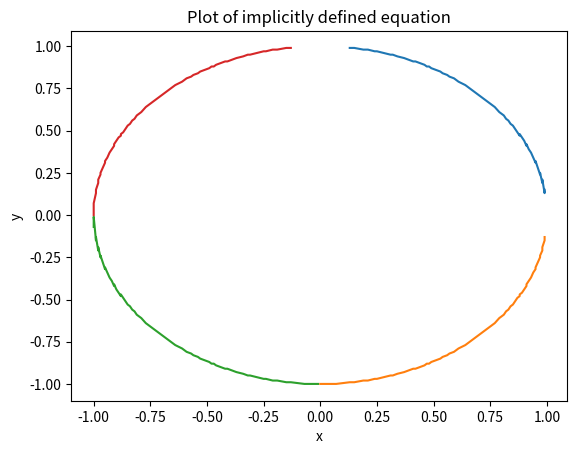

This figure's Python source:
#!/usr/bin/env python
# -*- coding: utf-8 -*-

#
# Скрипт для построения графиков функций вида F(x, y) = 0.
#
# Данная реализация крайне неэффективна и не предназначена для использования в реальных расчетах.
#

from math import *

# Принимает параметры для построения сетки (область и шаг по двум кооринатам),
# возвращает узлы сетки как список точек.
def grid(x_min, x_max, x_step, y_min, y_max, y_step):

	from itertools import count, takewhile

	# Реализация функции range для работы с дробными интервалами.
	def drange(start, stop, step):
	    return takewhile(lambda x: x <= stop, count(start, step))

	result = []
	for x in drange(x_min, x_max, x_step):
		for y in drange(y_min, y_max, y_step):
			point = (x, y)
			result.append(point)
	return result

#
# Функция для численного решения уравнений вида F(x, y) = 0. 
# Возвращает список узлов сетки, являющихся решением уравнения.
#
# F - функция от двух переменных.
#
# accuracy - точность - если модуль значения функции в некоторой точке меньше точности, 
# считаем что функция равна нулю в данной точке. Рекомендуемое значение точности - половина шага сетки.
#
def solve(F, accuracy, grid):

	# Функция определяющая является ли данная точка решением уравнения с точностью accuracy.
	def eq(F, x, y, accuracy):
		try:
			return abs(F(x, y)) < accuracy
		except ValueError as e:
			return False

	result = []
	for p in grid:
		x = p[0]; y = p[1]
		if eq(F, x, y, accuracy):
			result.append(p)
	return result

#
# Функция принимает массив точек и строит график соответствующей функции.
# Поскольку на форму графика влияет порядок отрисовки точек, 
# каждая четверть графика отрисовывается отдельно, с сортировкой точек по одной из координат.
#
def plot(points):
	
	import matplotlib.pyplot as plt

	fig = plt.figure()
	ax = fig.add_subplot(111)
	ax.set_xlabel('x')
	ax.set_ylabel('y')
	ax.set_title('Plot of implicitly defined equation')
	pp = sorted([(p[0], p[1]) for p in points if p[0] >= 0 and p[1] >= 0],key=lambda p: p[0])
	pn = sorted([(p[0], p[1]) for p in points if p[0] >= 0 and p[1] <= 0],key=lambda p: p[0])
	nn = sorted([(p[0], p[1]) for p in points if p[0] <= 0 and p[1] <= 0],key=lambda p: p[0])
	np = sorted([(p[0], p[1]) for p in points if p[0] <= 0 and p[1] >= 0],key=lambda p: p[0])
	plt.plot(*zip(*pp))
	plt.plot(*zip(*pn))
	plt.plot(*zip(*nn))
	plt.plot(*zip(*np))
	plt.show()

# Пример использования.
def main():
	
	# Функция график которой нужно построить.
	F = lambda x, y: y ** 2 + x ** 2 - 1
	# Сетка на которой будет численно решаться уравнение.
	GRID = grid(-1, 1, 0.01, -1, 1, 0.01)
	# Точки - решения уравнения.
	results = solve(F, 0.005, GRID)
	# Печать результатов решения.
	for result in results: print(result)
	# Отрисовка графика.
	plot(results)

if __name__ == '__main__':
	main()
